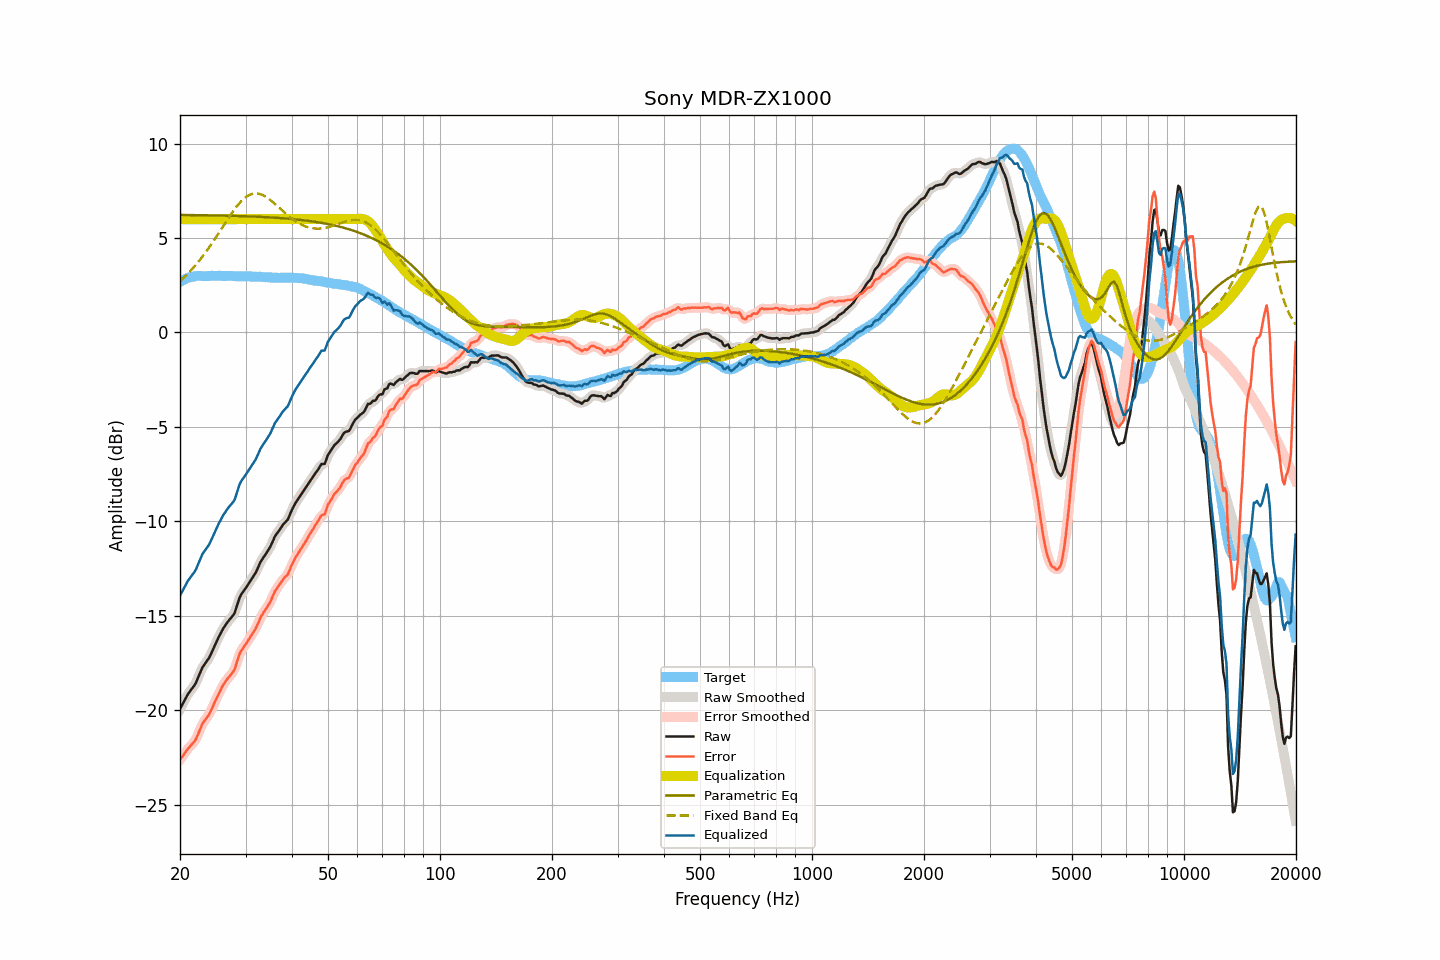

The data file committed next to this chart (first rows):
frequency, raw, smoothed, error, error_smoothed, equalization, parametric_eq, fixed_band_eq, equalized_raw, equalized_smoothed, target
20.00, -19.93, -19.94, -22.61, -22.62, 6.00, 6.22, 2.72, -13.93, -13.94, 2.68
20.20, -19.77, -19.77, -22.50, -22.50, 6.00, 6.22, 2.80, -13.77, -13.77, 2.73
20.40, -19.61, -19.60, -22.39, -22.38, 6.00, 6.22, 2.87, -13.61, -13.60, 2.78
20.61, -19.45, -19.45, -22.26, -22.27, 6.00, 6.22, 2.96, -13.45, -13.45, 2.81
20.81, -19.29, -19.29, -22.15, -22.15, 6.00, 6.22, 3.04, -13.29, -13.29, 2.86
21.02, -19.13, -19.15, -22.03, -22.04, 6.00, 6.22, 3.13, -13.13, -13.15, 2.90
21.23, -19.02, -19.02, -21.94, -21.94, 6.00, 6.22, 3.22, -13.02, -13.02, 2.92
21.44, -18.90, -18.90, -21.84, -21.84, 6.00, 6.22, 3.31, -12.90, -12.90, 2.94
21.66, -18.79, -18.80, -21.75, -21.75, 6.00, 6.22, 3.40, -12.79, -12.80, 2.96
21.87, -18.68, -18.67, -21.65, -21.64, 6.00, 6.21, 3.50, -12.68, -12.67, 2.97
22.09, -18.53, -18.51, -21.52, -21.50, 6.00, 6.21, 3.60, -12.53, -12.51, 2.99
22.31, -18.32, -18.33, -21.31, -21.32, 6.00, 6.21, 3.70, -12.32, -12.33, 3.00
22.54, -18.12, -18.12, -21.12, -21.11, 6.00, 6.21, 3.81, -12.12, -12.12, 3.00
22.76, -17.92, -17.92, -20.91, -20.91, 6.00, 6.21, 3.91, -11.92, -11.92, 2.99
22.99, -17.72, -17.74, -20.71, -20.73, 6.00, 6.21, 4.02, -11.72, -11.74, 2.98
23.22, -17.60, -17.60, -20.58, -20.58, 6.00, 6.21, 4.14, -11.60, -11.60, 2.98
23.45, -17.48, -17.48, -20.46, -20.46, 6.00, 6.21, 4.25, -11.48, -11.48, 2.98
23.69, -17.36, -17.37, -20.35, -20.35, 6.00, 6.20, 4.37, -11.36, -11.37, 2.99
23.92, -17.24, -17.23, -20.23, -20.22, 6.00, 6.20, 4.49, -11.24, -11.23, 2.99
24.16, -17.07, -17.07, -20.07, -20.07, 6.00, 6.20, 4.61, -11.07, -11.07, 3.00
24.40, -16.88, -16.88, -19.89, -19.89, 6.00, 6.20, 4.74, -10.88, -10.88, 3.01
24.65, -16.69, -16.69, -19.69, -19.69, 6.00, 6.20, 4.86, -10.69, -10.69, 3.00
24.89, -16.50, -16.50, -19.50, -19.50, 6.00, 6.20, 4.99, -10.50, -10.50, 3.00
25.14, -16.32, -16.32, -19.32, -19.32, 6.00, 6.19, 5.12, -10.32, -10.32, 3.00
25.39, -16.14, -16.14, -19.14, -19.14, 6.00, 6.19, 5.25, -10.14, -10.14, 3.01
25.65, -15.97, -15.96, -18.98, -18.96, 6.00, 6.19, 5.38, -9.97, -9.96, 3.00
25.91, -15.79, -15.80, -18.79, -18.80, 6.00, 6.19, 5.52, -9.79, -9.80, 2.99
26.16, -15.65, -15.66, -18.64, -18.65, 6.00, 6.19, 5.65, -9.65, -9.66, 2.99
26.43, -15.53, -15.52, -18.52, -18.51, 6.00, 6.19, 5.78, -9.53, -9.52, 2.99
26.69, -15.40, -15.40, -18.39, -18.40, 6.00, 6.18, 5.91, -9.40, -9.40, 2.99
26.96, -15.28, -15.29, -18.28, -18.29, 6.00, 6.18, 6.04, -9.28, -9.29, 3.00
27.23, -15.18, -15.18, -18.18, -18.18, 6.00, 6.18, 6.17, -9.18, -9.18, 3.00
27.50, -15.08, -15.09, -18.08, -18.09, 6.00, 6.18, 6.29, -9.08, -9.09, 3.00
27.77, -14.98, -14.98, -17.96, -17.96, 6.00, 6.17, 6.41, -8.98, -8.98, 2.98
28.05, -14.85, -14.81, -17.83, -17.79, 6.00, 6.17, 6.53, -8.85, -8.81, 2.98
28.33, -14.58, -14.58, -17.55, -17.56, 6.00, 6.17, 6.64, -8.58, -8.58, 2.97
28.62, -14.33, -14.32, -17.30, -17.29, 6.00, 6.17, 6.75, -8.33, -8.32, 2.97
28.90, -14.05, -14.08, -17.03, -17.05, 6.00, 6.16, 6.85, -8.05, -8.08, 2.98
29.19, -13.88, -13.89, -16.85, -16.87, 6.00, 6.16, 6.94, -7.88, -7.89, 2.97
29.48, -13.76, -13.75, -16.75, -16.72, 6.00, 6.16, 7.03, -7.76, -7.75, 2.98
29.78, -13.63, -13.63, -16.61, -16.61, 6.00, 6.16, 7.10, -7.63, -7.63, 2.97
30.08, -13.51, -13.51, -16.49, -16.49, 6.00, 6.15, 7.17, -7.51, -7.51, 2.98
30.38, -13.38, -13.38, -16.35, -16.35, 6.00, 6.15, 7.23, -7.38, -7.38, 2.97
30.68, -13.25, -13.25, -16.22, -16.22, 6.00, 6.15, 7.27, -7.25, -7.25, 2.97
30.99, -13.12, -13.12, -16.09, -16.09, 6.00, 6.14, 7.31, -7.12, -7.12, 2.97
31.30, -12.99, -13.00, -15.96, -15.96, 6.00, 6.14, 7.34, -6.99, -7.00, 2.96
31.61, -12.86, -12.87, -15.82, -15.83, 6.00, 6.14, 7.36, -6.86, -6.87, 2.96
31.93, -12.73, -12.72, -15.69, -15.67, 6.00, 6.13, 7.36, -6.73, -6.72, 2.96
32.24, -12.55, -12.55, -15.50, -15.50, 6.00, 6.13, 7.36, -6.55, -6.55, 2.95
32.57, -12.36, -12.36, -15.32, -15.31, 6.00, 6.12, 7.34, -6.36, -6.36, 2.95
32.89, -12.16, -12.18, -15.11, -15.12, 6.00, 6.12, 7.32, -6.16, -6.18, 2.95
33.22, -12.02, -12.02, -14.96, -14.96, 6.00, 6.12, 7.29, -6.02, -6.02, 2.94
33.55, -11.89, -11.89, -14.83, -14.82, 6.00, 6.11, 7.25, -5.89, -5.89, 2.94
33.89, -11.77, -11.77, -14.69, -14.70, 6.00, 6.11, 7.20, -5.77, -5.77, 2.92
34.23, -11.64, -11.65, -14.57, -14.57, 6.00, 6.10, 7.15, -5.64, -5.65, 2.93
34.57, -11.51, -11.51, -14.43, -14.43, 6.00, 6.10, 7.09, -5.51, -5.51, 2.92
34.92, -11.37, -11.36, -14.29, -14.28, 6.00, 6.09, 7.02, -5.37, -5.36, 2.91
35.27, -11.19, -11.19, -14.10, -14.09, 6.00, 6.09, 6.96, -5.19, -5.19, 2.91
35.62, -11.00, -11.00, -13.91, -13.91, 6.00, 6.08, 6.88, -5.00, -5.00, 2.91
35.97, -10.80, -10.83, -13.70, -13.73, 6.00, 6.08, 6.81, -4.80, -4.83, 2.90
... 635 more rows
